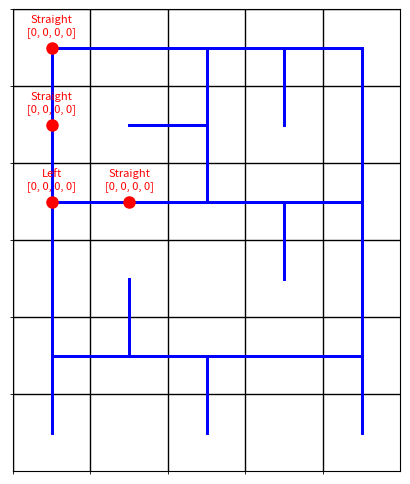

The script that saved this image:
import matplotlib.pyplot as plt
import numpy as np
import heapq

def visualize_nav_grid(nav_grid, waypoints):
    rows, cols = len(nav_grid), len(nav_grid[0])
    fig, ax = plt.subplots(figsize=(cols, rows))
    ax.set_xlim(-0.5, cols - 0.5)
    ax.set_ylim(-0.5, rows - 0.5)
    ax.set_xticks(np.arange(cols)-0.5, minor=True)
    ax.set_yticks(np.arange(rows)-0.5, minor=True)
    ax.grid(which='minor', color='black', linestyle='-', linewidth=1)
    ax.tick_params(bottom=False, left=False, labelbottom=False, labelleft=False)
    
    for r in range(rows):
        for c in range(cols):
            n, e, s, w = nav_grid[r][c]
            if n and r > 0:
                ax.plot([c, c], [r, r-1], 'b-', linewidth=2)
            if e and c < cols - 1:
                ax.plot([c, c+1], [r, r], 'b-', linewidth=2)
            if s and r < rows - 1:
                ax.plot([c, c], [r, r+1], 'b-', linewidth=2)
            if w and c > 0:
                ax.plot([c, c-1], [r, r], 'b-', linewidth=2)
    
    for i, (pos, sensors, direction) in enumerate(waypoints):
        r, c = pos
        ax.plot(c, r, 'ro', markersize=8)
        ax.annotate(f"{direction}\n{sensors}", (c, r), textcoords="offset points", xytext=(0,10), ha='center', fontsize=8, color='red')
    
    plt.gca().invert_yaxis()
    plt.show()

def heuristic(a, b):
    return abs(a[0] - b[0]) + abs(a[1] - b[1])

def get_expected_sensors(approach_dir, junction_config):
    if sum(junction_config) == 3:  # T-junctions or crossroads
        # compass = ["N","E","S","W"]
        compass = [0,90,180,270]
        nulljunc = None
        for i in range(0,3):
            if junction_config[i] == 0:
                nulljunc = compass[i]

        print("nulljunc",nulljunc)
        print("juncon",junction_config)
        print("approachdir",approach_dir)
        
        if nulljunc is not None:
            relative_orientation = (approach_dir - nulljunc) % 360
            print("relor",relative_orientation)
            if relative_orientation == 0:
                # Approach from front
                return [1, 1, 1, 1]
            elif relative_orientation == 90:
                # Right T
                return [0, 0, 1, 1]
            elif relative_orientation == 270:
                # Left T
                return [1, 1, 0, 0]
            

    if junction_config[0] != junction_config [2] and sum(junction_config) == 2:
        pass
    return [0,0,0,0]  # Default straight-line behavior

def get_turn_direction(prev, current, next):
    if not next:
        return 'Straight'
    r, c = current
    nr, nc = next
    if nr > r:
        return 'Straight' if prev[0] < r else ('Right' if prev[1] < c else 'Left')
    if nr < r:
        return 'Straight' if prev[0] > r else ('Right' if prev[1] > c else 'Left')
    if nc > c:
        return 'Straight' if prev[1] < c else ('Right' if prev[0] > r else 'Left')
    if nc < c:
        return 'Straight' if prev[1] > c else ('Right' if prev[0] < r else 'Left')
    return 'Straight'

def astar(nav_grid, start, end):
    rows, cols = len(nav_grid), len(nav_grid[0])
    open_set = []
    heapq.heappush(open_set, (0, start))
    came_from = {}
    g_score = {start: 0}
    f_score = {start: heuristic(start, end)}
    
    while open_set:
        _, current = heapq.heappop(open_set)
        
        if current == end:
            path = []
            while current in came_from:
                path.append(current)
                current = came_from[current]
            path.append(start)
            path.reverse()
            
            waypoints = []
            for i in range(len(path)):
                prev = path[i-1] if i > 0 else None
                curr = path[i]
                nxt = path[i+1] if i < len(path)-1 else None
                
                if prev:
                    direction = get_turn_direction(prev, curr, nxt)
                else:
                    direction = 'Straight'
                #["W","E","S","N"]
                approach_dir = 0 if prev and prev[0] > curr[0] else \
                               180 if prev and prev[0] < curr[0] else \
                               90 if prev and prev[1] < curr[1] else \
                               270 if prev and prev[1] > curr[1] else ''
                
                expected_sensors = get_expected_sensors(approach_dir, nav_grid[curr[0]][curr[1]])
                waypoints.append((curr, expected_sensors, direction))
            
            return waypoints
    
        r, c = current
        neighbors = []
        directions = nav_grid[r][c]
        if directions[0] and r > 0:
            neighbors.append((r-1, c))
        if directions[1] and c < cols - 1:
            neighbors.append((r, c+1))
        if directions[2] and r < rows - 1:
            neighbors.append((r+1, c))
        if directions[3] and c > 0:
            neighbors.append((r, c-1))
        
        for neighbor in neighbors:
            tentative_g_score = g_score[current] + 1
            if neighbor not in g_score or tentative_g_score < g_score[neighbor]:
                came_from[neighbor] = current
                g_score[neighbor] = tentative_g_score
                f_score[neighbor] = tentative_g_score + heuristic(neighbor, end)
                heapq.heappush(open_set, (f_score[neighbor], neighbor))
    
    return []

# Define the navigation grid
Nav_Grid = [
    [[0,1,1,0] , [0,1,0,1] , [0,1,1,1] , [0,1,1,1] , [0,0,1,1]],
    [[1,0,1,0] , [0,1,0,0] , [1,0,1,1] , [1,0,0,0] , [1,0,1,0]],
    [[1,1,1,0] , [0,1,0,1] , [1,1,0,1] , [0,1,1,1] , [1,0,1,1]],
    [[1, 0, 1, 0], [0, 0, 1, 0], [0, 0, 0, 0], [1, 0, 0, 0], [1, 0, 1, 0]],
    [[1, 1, 1, 0], [1, 1, 0, 1], [0, 1, 1, 1], [0, 1, 0, 1], [1, 0, 1, 1]],
    [[1, 0, 0, 0], [0, 0, 0, 0], [1, 0, 0, 0], [0, 0, 0, 0], [1, 0, 0, 0]]
]

# Example usage
start = (0, 0)
end = (2, 1)
waypoints = astar(Nav_Grid, start, end)
print("Waypoints:", waypoints)

# Visualize the grid
visualize_nav_grid(Nav_Grid, waypoints)


